Run: headless pygame with SDL's dummy video driver; simulated clock (each Clock.tick advances the game by its frame time, no real sleeping); random seed 0; keys injected as events and as key.get_pressed() state; no mouse input.
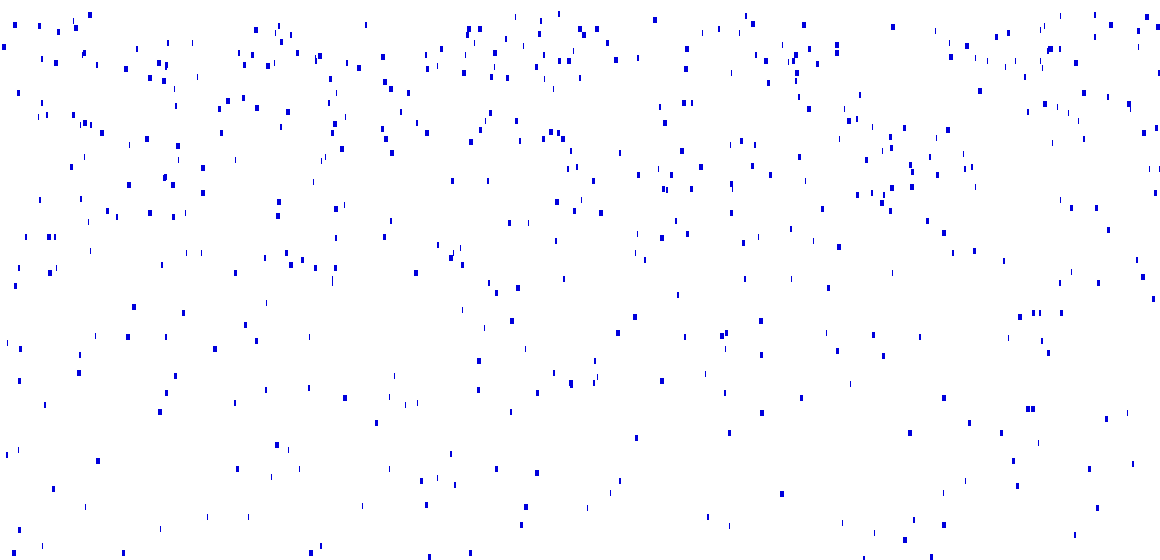
Frame 1 of 4 · flips 1–60 · no input
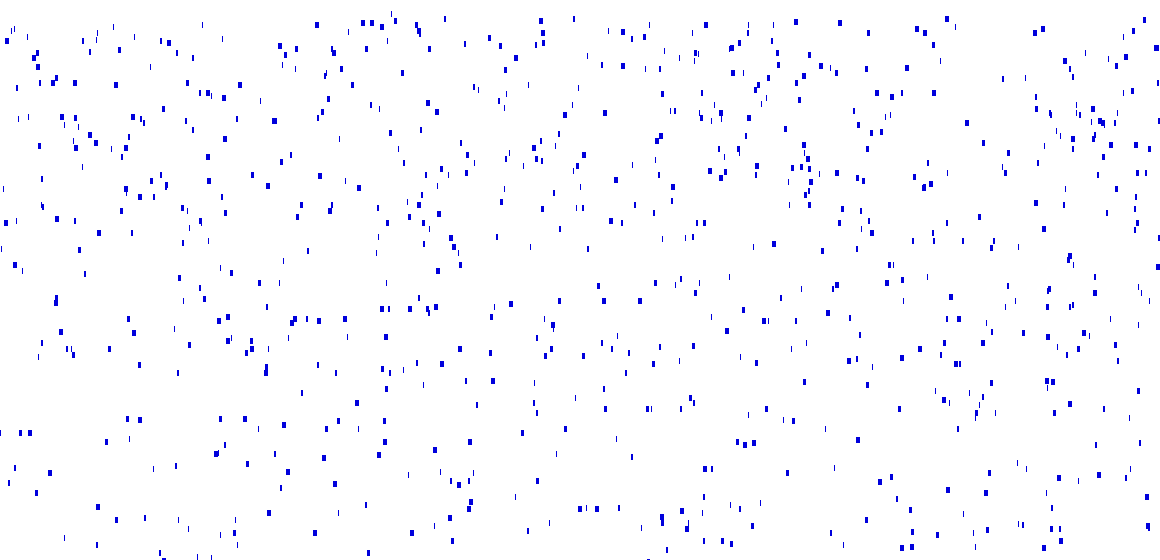
Frame 2 of 4 · flips 61–180 · tapped SPACE, RETURN · held RIGHT (→), D
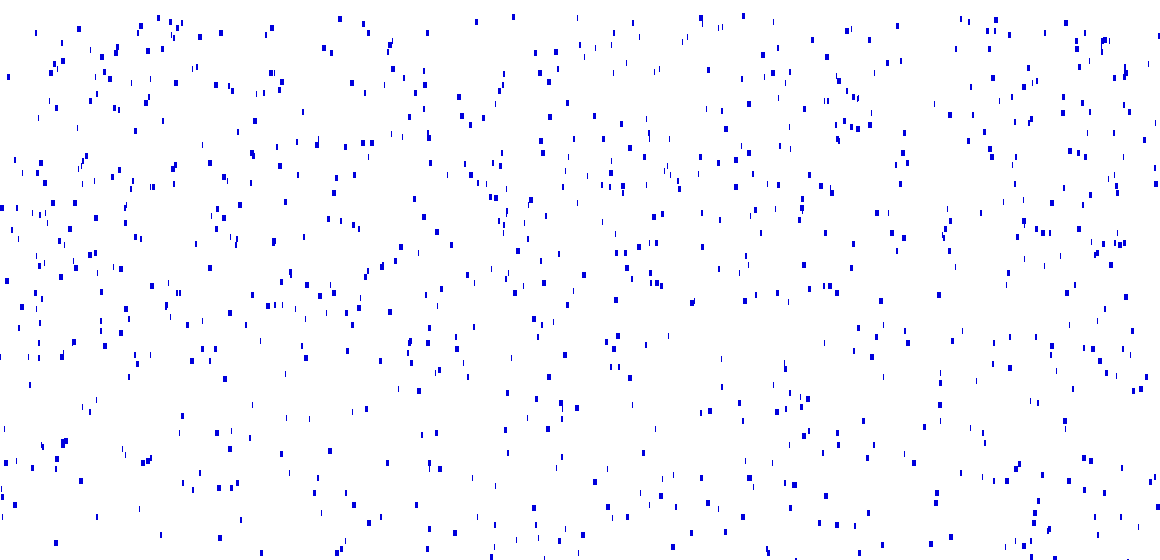
Frame 3 of 4 · flips 181–300 · held DOWN (↓), S
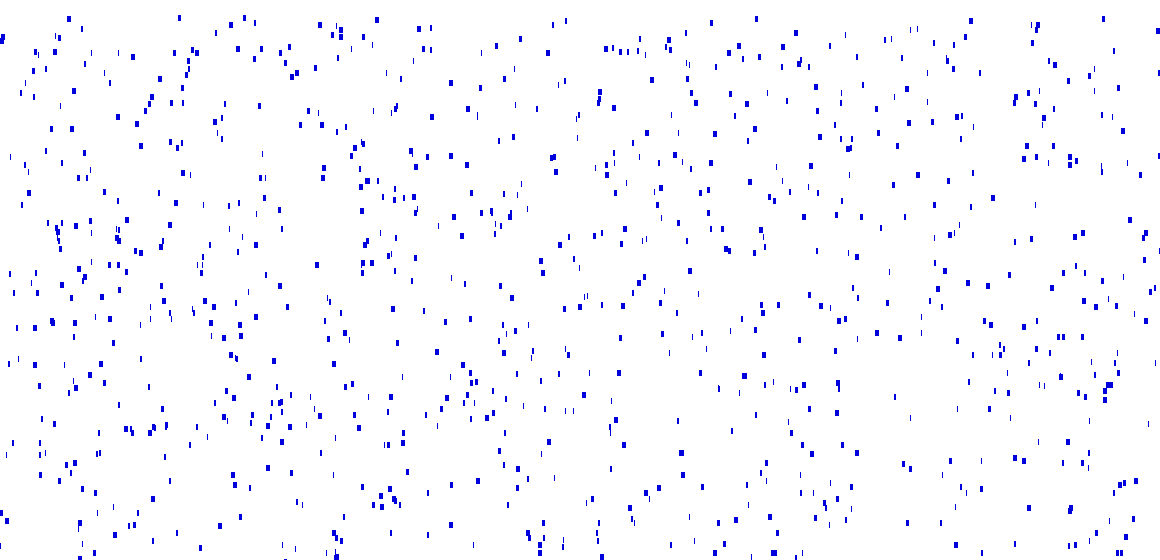
Frame 4 of 4 · flips 301–420 · held LEFT (←), A, UP (↑), W

The pygame program that drew these frames:

import pygame
import random

SCREEN_X = 580 * 2
SCREEN_Y = 280 * 2
FPS = 60


class Rain:
    def __init__(self, x, y, root):
        self.x = x
        self.speed = random.randint(1, 20)
        self.bold = random.randint(1, 4)
        self.y = y
        self.root = root

    def move(self):
        self.y += self.speed

    def off_screen(self):
        return self.y > SCREEN_Y + 30

    def draw(self):
        pygame.draw.line(self.root.screen, (0, 0, 220), (self.x, self.y), (self.x, self.y + 5), self.bold)


class Game:
    def __init__(self):
        pygame.init()
        pygame.display.set_mode((SCREEN_X, SCREEN_Y))
        self.screen = pygame.display.set_mode((SCREEN_X, SCREEN_Y))
        self.clock = pygame.time.Clock()
        self.playing = True
        self.rains = []

    def run(self):
        while self.playing:
            self.clock.tick(FPS)
            self.event()
            self.move()
            self.draw()
            pygame.display.update()

    def event(self):
        for event in pygame.event.get():
            if event.type == pygame.QUIT:
                self.playing = False
        # 비생성
        for _ in range(10):
            self.rains.append(Rain(random.randint(0, SCREEN_X), 10, self))
        # 비가 화면 넘어가면 삭제
        for rain in self.rains:
            if rain.off_screen():
                self.rains.remove(rain)
                del rain


    def draw(self):
        self.screen.fill((255, 255, 255))
        for rain in self.rains:
            rain.draw()
    def move(self):
        for rain in self.rains:
            rain.move()


game = Game()
game.run()
pygame.quit()
